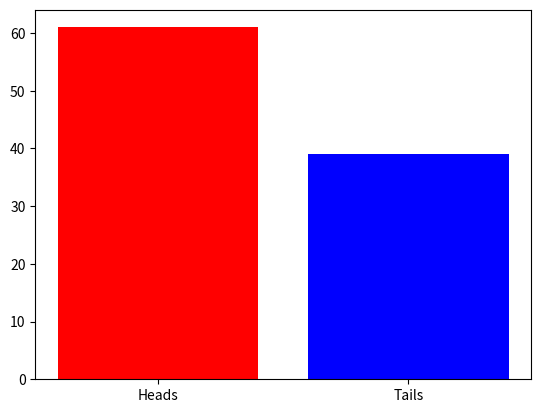

The matplotlib source for this figure:
import random
import matplotlib.pyplot as plt

results = {}
for i in range(100):
    r = random.randrange(100)
    if r%2:
        #print(f'Got {r}, marking tails')
        results['tails'] = results.get('tails', 0) + 1
    else:
        #print(f'Got {r}, marking heads')
        results['heads'] = results.get('heads', 0) + 1

heads = results['heads']
tails = results['tails']
print(f'Heads came out {heads} times')
print(f'Tails came out {tails} times')

plt.bar(range(2), 
    [results['heads'], results['tails']], 
    align='center', color=['red', 'blue'])
plt.xticks(range(2), ['Heads', 'Tails'])

plt.show()
